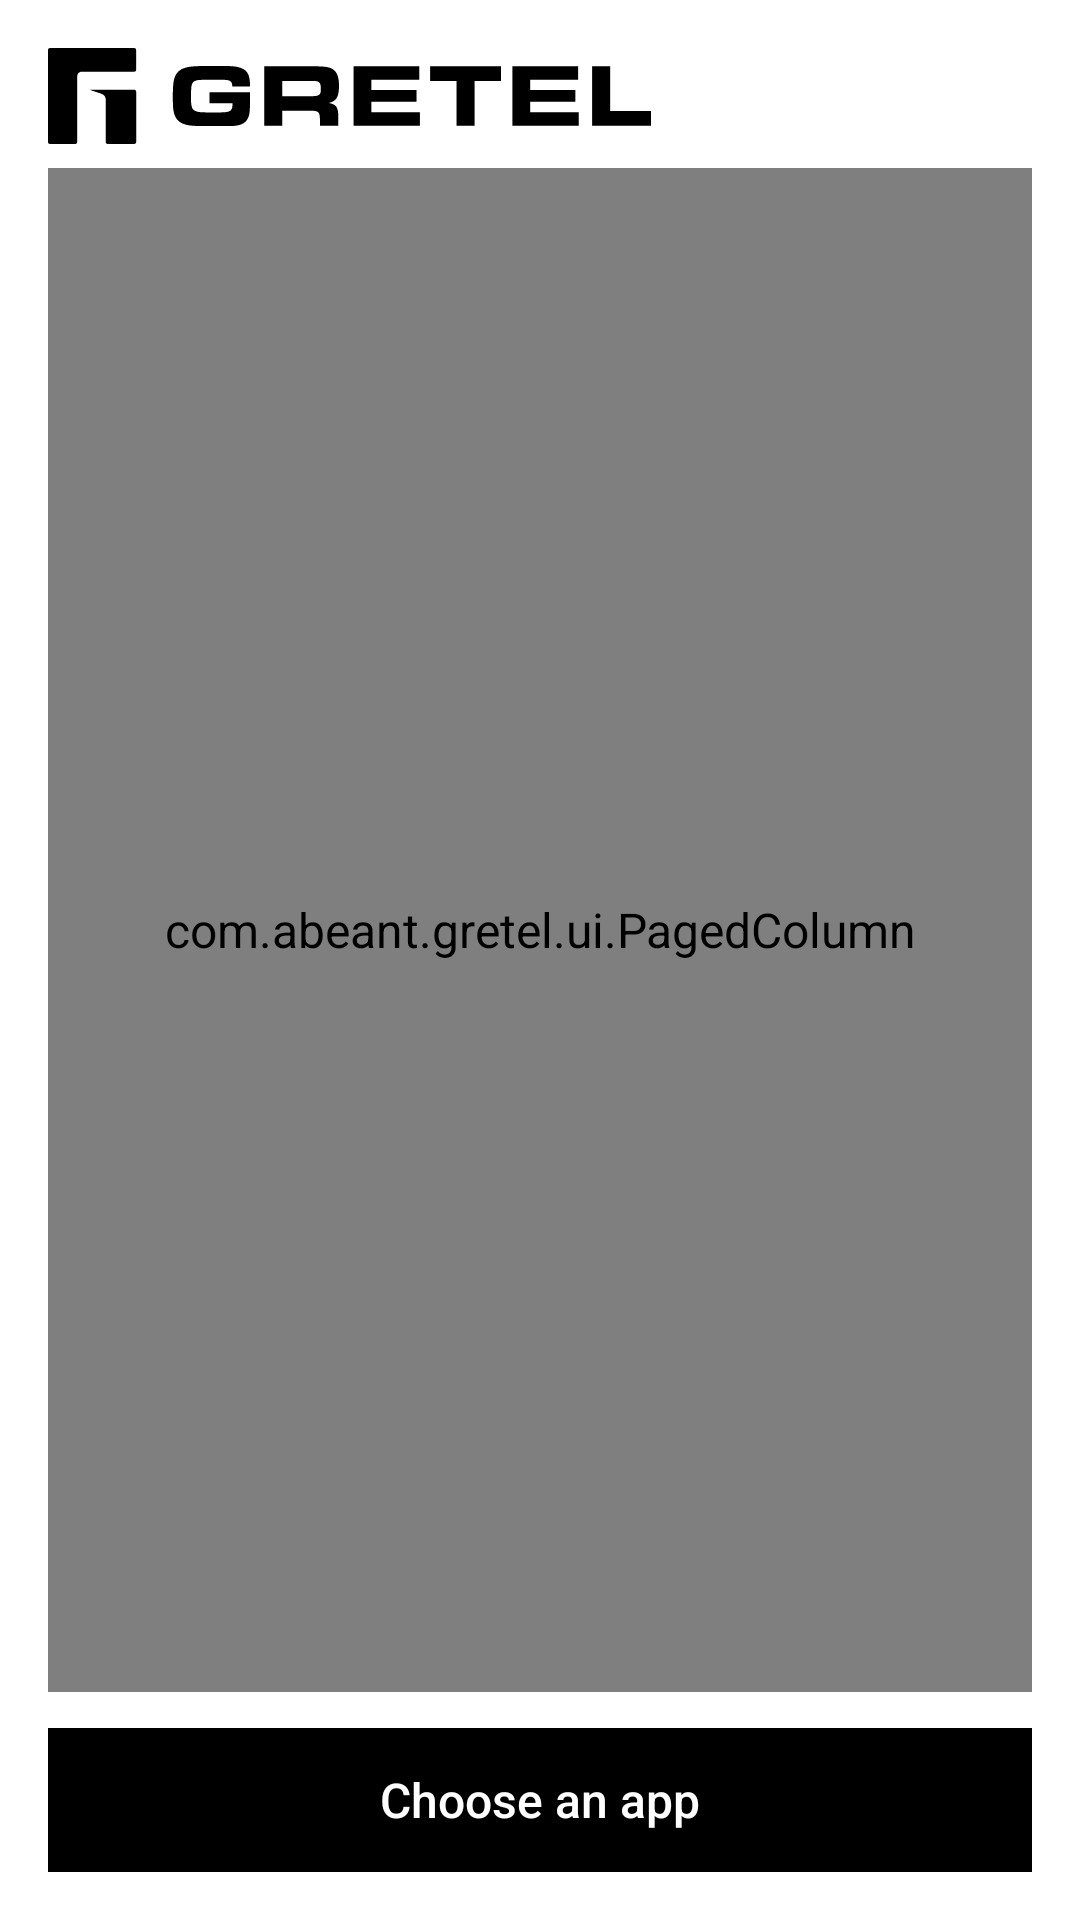

Layout XML and referenced resources for this Android screen:
<!-- AndroidManifest.xml: application theme Theme.Gretel -->
<!-- res/layout/fragment_hatch_settings.xml -->
<?xml version="1.0" encoding="utf-8"?>
<LinearLayout xmlns:android="http://schemas.android.com/apk/res/android"
    xmlns:app="http://schemas.android.com/apk/res-auto"
    android:layout_width="match_parent"
    android:layout_height="match_parent"
    android:orientation="vertical"
    android:padding="@dimen/page_padding">

    <ImageView
        android:layout_width="match_parent"
        android:layout_height="32dp"
        android:adjustViewBounds="true"
        android:contentDescription="@string/app_name"
        android:scaleType="fitStart"
        android:src="@drawable/gretel_lockup"
        app:tint="?android:attr/textColorPrimary" />

    <com.abeant.gretel.ui.PagedColumn
        android:id="@+id/settingsPager"
        android:layout_width="match_parent"
        android:layout_height="0dp"
        android:layout_marginTop="8dp"
        android:layout_weight="1">

        <TextView
            android:id="@+id/banner"
            style="@style/Text.Gretel.Body"
            android:layout_width="match_parent"
            android:layout_height="wrap_content"
            android:layout_marginTop="8dp"
            android:background="@drawable/banner_outline"
            android:clickable="true"
            android:focusable="true"
            android:minHeight="@dimen/tap_min"
            android:padding="12dp"
            android:textStyle="bold"
            android:visibility="gone" />

        <TextView
            style="@style/Text.Gretel.SectionHeader"
            android:layout_width="match_parent"
            android:layout_height="wrap_content"
            android:text="@string/section_your_app"
            app:layout_keepWithNext="true" />

        <com.abeant.gretel.ui.SettingRow
            android:id="@+id/appRow"
            android:layout_width="match_parent"
            android:layout_height="wrap_content"
            app:rowLabel="@string/section_door"
            app:rowValue="@string/door_none" />

        <com.abeant.gretel.ui.SettingRow
            android:id="@+id/homeRow"
            android:layout_width="match_parent"
            android:layout_height="wrap_content"
            app:rowLabel="@string/section_home"
            app:rowValue="@string/home_status_no" />

        <TextView
            style="@style/Text.Gretel.SectionHeader"
            android:layout_width="match_parent"
            android:layout_height="wrap_content"
            android:text="@string/section_opening"
            app:layout_keepWithNext="true" />

        <com.abeant.gretel.ui.SettingRow
            android:id="@+id/bootRow"
            android:layout_width="match_parent"
            android:layout_height="wrap_content"
            app:rowLabel="@string/open_on_boot"
            app:rowToggle="true" />

        <com.abeant.gretel.ui.SettingRow
            android:id="@+id/relaunchRow"
            android:layout_width="match_parent"
            android:layout_height="wrap_content"
            app:rowLabel="@string/relaunch_on_close"
            app:rowToggle="true" />

        <com.abeant.gretel.ui.SettingRow
            android:id="@+id/timingRow"
            android:layout_width="match_parent"
            android:layout_height="wrap_content"
            app:rowLabel="@string/section_hatch_timing"
            app:rowValue="@string/timing_normal" />

        <TextView
            style="@style/Text.Gretel.SectionHeader"
            android:layout_width="match_parent"
            android:layout_height="wrap_content"
            android:text="@string/section_device"
            app:layout_keepWithNext="true" />

        <com.abeant.gretel.ui.SettingRow
            android:id="@+id/themeRow"
            android:layout_width="match_parent"
            android:layout_height="wrap_content"
            app:rowLabel="@string/section_display"
            app:rowValue="@string/theme_auto" />

        <com.abeant.gretel.ui.SettingRow
            android:id="@+id/androidSettingsRow"
            android:layout_width="match_parent"
            android:layout_height="wrap_content"
            app:rowLabel="@string/android_settings" />

        <TextView
            style="@style/Text.Gretel.SectionHeader"
            android:layout_width="match_parent"
            android:layout_height="wrap_content"
            android:text="@string/section_help"
            app:layout_keepWithNext="true" />

        <com.abeant.gretel.ui.SettingRow
            android:id="@+id/getBackRow"
            android:layout_width="match_parent"
            android:layout_height="wrap_content"
            app:rowLabel="@string/hatch_lesson_title" />

        <com.abeant.gretel.ui.SettingRow
            android:id="@+id/aboutRow"
            android:layout_width="match_parent"
            android:layout_height="wrap_content"
            app:rowLabel="@string/about_license" />
    </com.abeant.gretel.ui.PagedColumn>

    <Button
        android:id="@+id/primaryButton"
        style="@style/Widget.Gretel.Button.Filled"
        android:layout_width="match_parent"
        android:layout_height="wrap_content"
        android:layout_marginTop="12dp"
        android:text="@string/choose_app_label" />
</LinearLayout>
<!-- resources referenced by this layout -->
<resources>
  <dimen name="page_padding">16dp</dimen>
  <dimen name="tap_min">48dp</dimen>
  <!-- drawable banner_outline (drawable) -->
  <?xml version="1.0" encoding="utf-8"?>
  <selector xmlns:android="http://schemas.android.com/apk/res/android">
      <item android:state_focused="true">
          <shape android:shape="rectangle">
              <solid android:color="?android:attr/colorBackground" />
              <stroke
                  android:width="@dimen/stroke_selected"
                  android:color="?android:attr/textColorPrimary" />
          </shape>
      </item>
      <item>
          <shape android:shape="rectangle">
              <solid android:color="?android:attr/colorBackground" />
              <stroke
                  android:width="@dimen/stroke"
                  android:color="?android:attr/textColorPrimary" />
          </shape>
      </item>
  </selector>
  <string name="about_license">About and licence</string>
  <string name="android_settings">Android settings</string>
  <string name="app_name" translatable="false">Gretel</string>
  <string name="choose_app_label">Choose an app</string>
  <string name="door_none">No app chosen</string>
  <string name="hatch_lesson_title">Getting back</string>
  <string name="home_status_no">Not set</string>
  <string name="open_on_boot">Open after a restart</string>
  <string name="relaunch_on_close">Reopen if it quits</string>
  <string name="section_device">Device</string>
  <string name="section_display">Theme</string>
  <string name="section_door">App</string>
  <string name="section_hatch_timing">Double-Home timing</string>
  <string name="section_help">Help</string>
  <string name="section_home">Home app</string>
  <string name="section_opening">Opening</string>
  <string name="section_your_app">Your app</string>
  <string name="theme_auto">Auto</string>
  <string name="timing_normal">Normal</string>
  <style name="Text.Gretel.Body" parent="Text.Gretel">
          <item name="android:textSize">@dimen/text_body</item>
          <item name="android:lineSpacingMultiplier">1.25</item>
      </style>
  <style name="Text.Gretel.SectionHeader" parent="Text.Gretel.Label">
          <item name="android:background">@drawable/section_header</item>
          <item name="android:paddingBottom">6dp</item>
          <item name="android:layout_marginTop">@dimen/settings_section_gap</item>
      </style>
  <style name="Widget.Gretel.Button.Filled" parent="Widget.Gretel.Button">
          <item name="android:background">@drawable/btn_filled</item>
          <item name="android:textColor">@color/btn_filled_text</item>
      </style>
  <dimen name="stroke_selected">4dp</dimen>
  <dimen name="stroke">2dp</dimen>
  <style name="Text.Gretel" parent="TextAppearance.AppCompat">
          <item name="android:textSize">@dimen/text_body</item>
          <item name="android:fontFamily">sans-serif</item>
          <item name="android:textColor">?android:attr/textColorPrimary</item>
      </style>
  <dimen name="text_body">16sp</dimen>
  <style name="Text.Gretel.Label" parent="Text.Gretel">
          <item name="android:textSize">@dimen/text_label</item>
          <item name="android:fontFamily">sans-serif-medium</item>
          <item name="android:textAllCaps">true</item>
          <item name="android:letterSpacing">0.16</item>
      </style>
  <!-- drawable section_header (drawable) -->
  <?xml version="1.0" encoding="utf-8"?>
  <layer-list xmlns:android="http://schemas.android.com/apk/res/android">
      <item android:gravity="bottom">
          <shape android:shape="rectangle">
              <size android:height="@dimen/hairline" />
              <solid android:color="?android:attr/textColorPrimary" />
          </shape>
      </item>
  </layer-list>
  <dimen name="settings_section_gap">10dp</dimen>
  <color name="gretel_white">#FFFFFF</color>
  <color name="gretel_black">#000000</color>
  <dimen name="text_min">16sp</dimen>
  <dimen name="text_label">12sp</dimen>
  <dimen name="hairline">1dp</dimen>
</resources>
